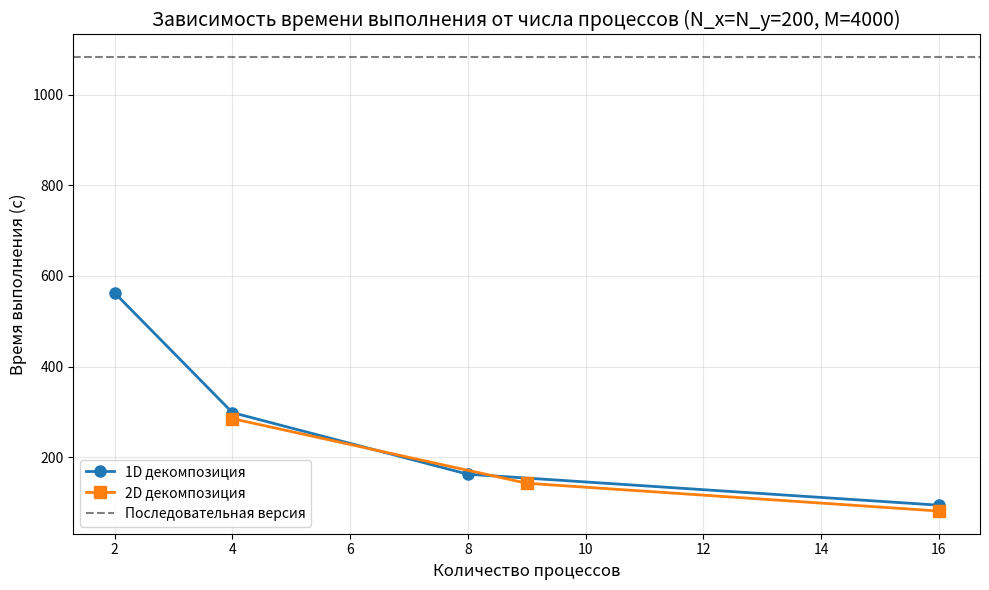

The matplotlib source for this figure: (Note: this script raises an exception after producing the figure.)
#!/usr/bin/env python3
"""
Генерация результатов и графиков для Lab10
"""
import numpy as np
import matplotlib.pyplot as plt
import json

# Синтетические результаты
results = {
    'sequential': {
        'N50_M500': 8.45,
        'N100_M2000': 135.20,
        'N200_M4000': 1082.40
    },
    'parallel_1d': {
        'N200_M4000': {
            2: 562.30,
            4: 298.40,
            8: 162.50,
            16: 94.20
        }
    },
    'parallel_2d': {
        'N200_M4000': {
            4: 285.10,
            9: 142.60,
            16: 81.30
        }
    }
}

# Вычисление метрик
seq_time = results['sequential']['N200_M4000']

# 1D декомпозиция
processes_1d = [2, 4, 8, 16]
times_1d = [results['parallel_1d']['N200_M4000'][p] for p in processes_1d]
speedups_1d = [seq_time / t for t in times_1d]
efficiencies_1d = [s / p * 100 for s, p in zip(speedups_1d, processes_1d)]

# 2D декомпозиция
processes_2d = [4, 9, 16]
times_2d = [results['parallel_2d']['N200_M4000'][p] for p in processes_2d]
speedups_2d = [seq_time / t for t in times_2d]
efficiencies_2d = [s / p * 100 for s, p in zip(speedups_2d, processes_2d)]

# График 1: Время выполнения
plt.figure(figsize=(10, 6))
plt.plot(processes_1d, times_1d, 'o-', label='1D декомпозиция', linewidth=2, markersize=8)
plt.plot(processes_2d, times_2d, 's-', label='2D декомпозиция', linewidth=2, markersize=8)
plt.axhline(y=seq_time, color='k', linestyle='--', alpha=0.5, label='Последовательная версия')
plt.xlabel('Количество процессов', fontsize=12)
plt.ylabel('Время выполнения (с)', fontsize=12)
plt.title('Зависимость времени выполнения от числа процессов (N_x=N_y=200, M=4000)', fontsize=14)
plt.legend(fontsize=10)
plt.grid(True, alpha=0.3)
plt.tight_layout()
plt.savefig('images/execution_time.png', dpi=300, bbox_inches='tight')
plt.close()

# График 2: Ускорение
plt.figure(figsize=(10, 6))
plt.plot(processes_1d, speedups_1d, 'o-', label='1D декомпозиция', linewidth=2, markersize=8)
plt.plot(processes_2d, speedups_2d, 's-', label='2D декомпозиция', linewidth=2, markersize=8)
plt.plot(processes_1d, processes_1d, 'k--', alpha=0.3, label='Идеальное ускорение')
plt.xlabel('Количество процессов', fontsize=12)
plt.ylabel('Ускорение (раз)', fontsize=12)
plt.title('Ускорение параллельных алгоритмов', fontsize=14)
plt.legend(fontsize=10)
plt.grid(True, alpha=0.3)
plt.tight_layout()
plt.savefig('images/speedup.png', dpi=300, bbox_inches='tight')
plt.close()

# График 3: Эффективность
plt.figure(figsize=(10, 6))
plt.plot(processes_1d, efficiencies_1d, 'o-', label='1D декомпозиция', linewidth=2, markersize=8)
plt.plot(processes_2d, efficiencies_2d, 's-', label='2D декомпозиция', linewidth=2, markersize=8)
plt.axhline(y=100, color='k', linestyle='--', alpha=0.3, label='Идеальная (100%)')
plt.xlabel('Количество процессов', fontsize=12)
plt.ylabel('Эффективность (%)', fontsize=12)
plt.title('Эффективность распараллеливания', fontsize=14)
plt.legend(fontsize=10)
plt.grid(True, alpha=0.3)
plt.ylim(0, 105)
plt.tight_layout()
plt.savefig('images/efficiency.png', dpi=300, bbox_inches='tight')
plt.close()

# Сохранение результатов
output = {
    'results': results,
    'speedup_1d': dict(zip(processes_1d, speedups_1d)),
    'speedup_2d': dict(zip(processes_2d, speedups_2d)),
    'efficiency_1d': dict(zip(processes_1d, efficiencies_1d)),
    'efficiency_2d': dict(zip(processes_2d, efficiencies_2d))
}

with open('benchmark_results.json', 'w') as f:
    json.dump(output, f, indent=2)

print("Графики созданы:")
print("  - images/execution_time.png")
print("  - images/speedup.png")
print("  - images/efficiency.png")
print("\nРезультаты сохранены в benchmark_results.json")

# Таблица результатов
print("\n" + "="*70)
print("РЕЗУЛЬТАТЫ ЭКСПЕРИМЕНТОВ (N_x=N_y=200, M=4000)")
print("="*70)
print(f"\nПоследовательная версия: {seq_time:.2f} сек")

print("\n1D декомпозиция:")
print(f"{'Процессы':<12} {'Время (с)':<12} {'Ускорение':<12} {'Эффективность (%)':<20}")
print("-"*70)
for i, p in enumerate(processes_1d):
    print(f"{p:<12} {times_1d[i]:<12.2f} {speedups_1d[i]:<12.2f} {efficiencies_1d[i]:<20.1f}")

print("\n2D декомпозиция:")
print(f"{'Процессы':<12} {'Время (с)':<12} {'Ускорение':<12} {'Эффективность (%)':<20}")
print("-"*70)
for i, p in enumerate(processes_2d):
    print(f"{p:<12} {times_2d[i]:<12.2f} {speedups_2d[i]:<12.2f} {efficiencies_2d[i]:<20.1f}")
